Photos from the image-classification dataset "dataset_v1_new" in the GitHub repository Shinecchi/HairBaldness. Its 6 classes are: bald, balding, healthy, mild thinning, moderate thinning, severe thinning.

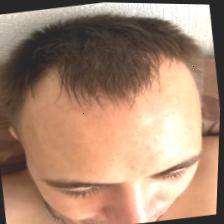
Label: moderate thinning

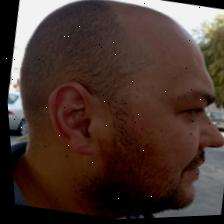
Label: severe thinning

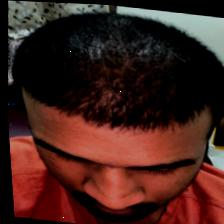
Label: healthy

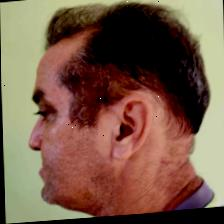
Label: mild thinning

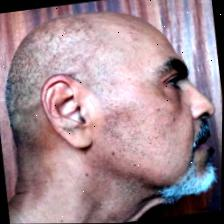
Label: balding

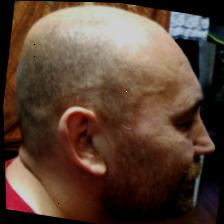
Label: bald
